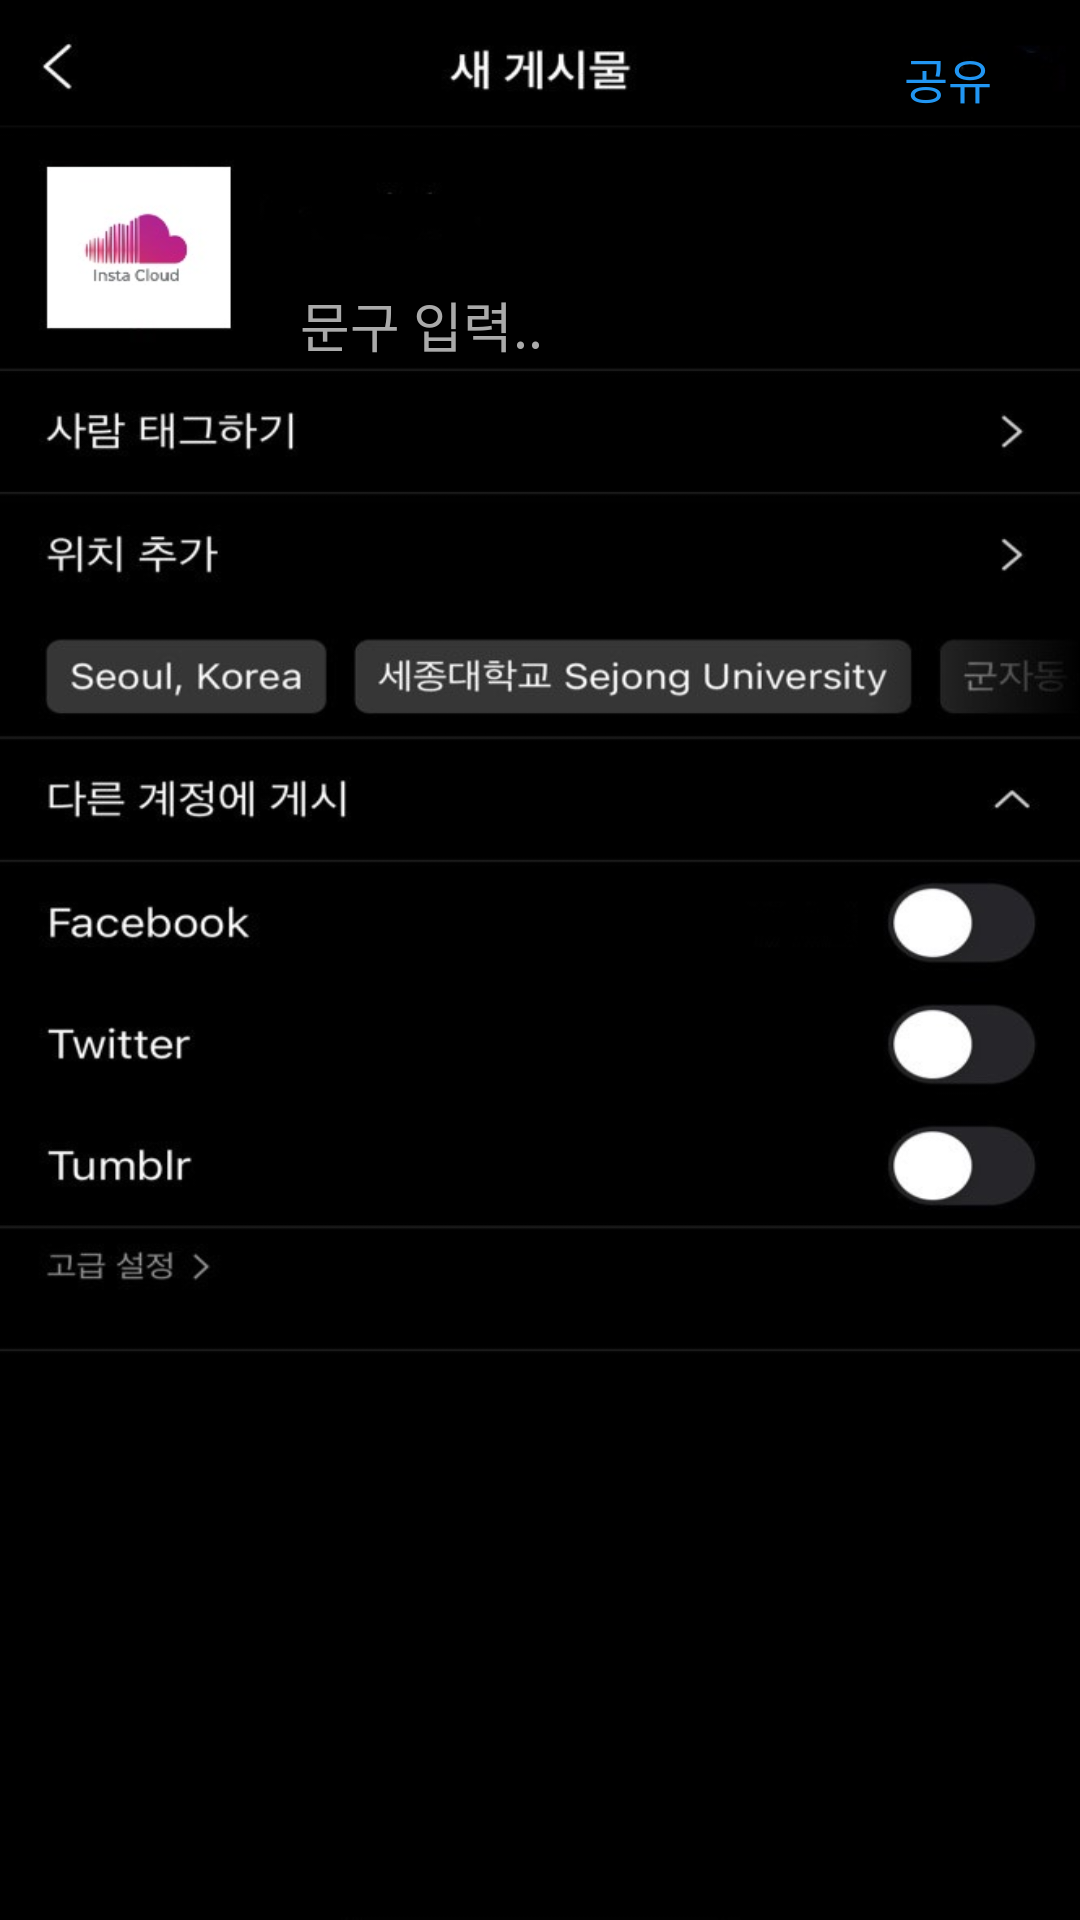

Produce the Android XML layout that renders to this screen, including the resource entries it uses.
<!-- AndroidManifest.xml: application theme Theme.AppCompat.NoActionBar -->
<!-- res/layout/activity_share.xml -->
<?xml version="1.0" encoding="utf-8"?>
<LinearLayout
    xmlns:android="http://schemas.android.com/apk/res/android"
    xmlns:app="http://schemas.android.com/apk/res-auto"
    xmlns:tools="http://schemas.android.com/tools"
    android:layout_width="match_parent"
    android:layout_height="match_parent"
    tools:context=".activity_share"
    android:background="@drawable/share"
    android:orientation="vertical">

    <Button
        android:id="@+id/share2"
        android:layout_width="wrap_content"
        android:layout_height="wrap_content"
        android:layout_gravity="right"
        android:text="공유"

        android:layout_marginTop="2dp"
        android:textSize="16dp"
        android:background="#00000000"

        android:textColor="@color/skyblue" />

    <EditText
        android:background="#00000000"
        android:layout_width="250dp"
        android:layout_height="wrap_content"
        android:layout_marginLeft="100dp"
        android:layout_marginTop="45dp"
        android:hint="문구 입력.."
        android:textColorHint="@android:color/darker_gray"
        />



</LinearLayout>
<!-- resources referenced by this layout -->
<resources>
  <color name="skyblue">#2196F3</color>
  <!-- drawable share: jpg bitmap (drawable-xxhdpi, 69675 bytes) -->
</resources>
